The GitHub repository vmohana/testgit contains a labelled image folder "testgit" with 6 categories: centred, hexagonal, noise, oblique, rectangular, square. Examples follow, each with its label.

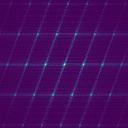
Label: oblique

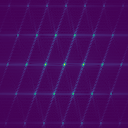
Label: centred

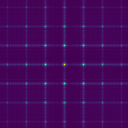
Label: square

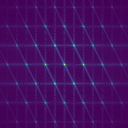
Label: hexagonal

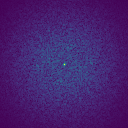
Label: noise

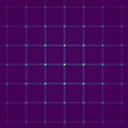
Label: rectangular
